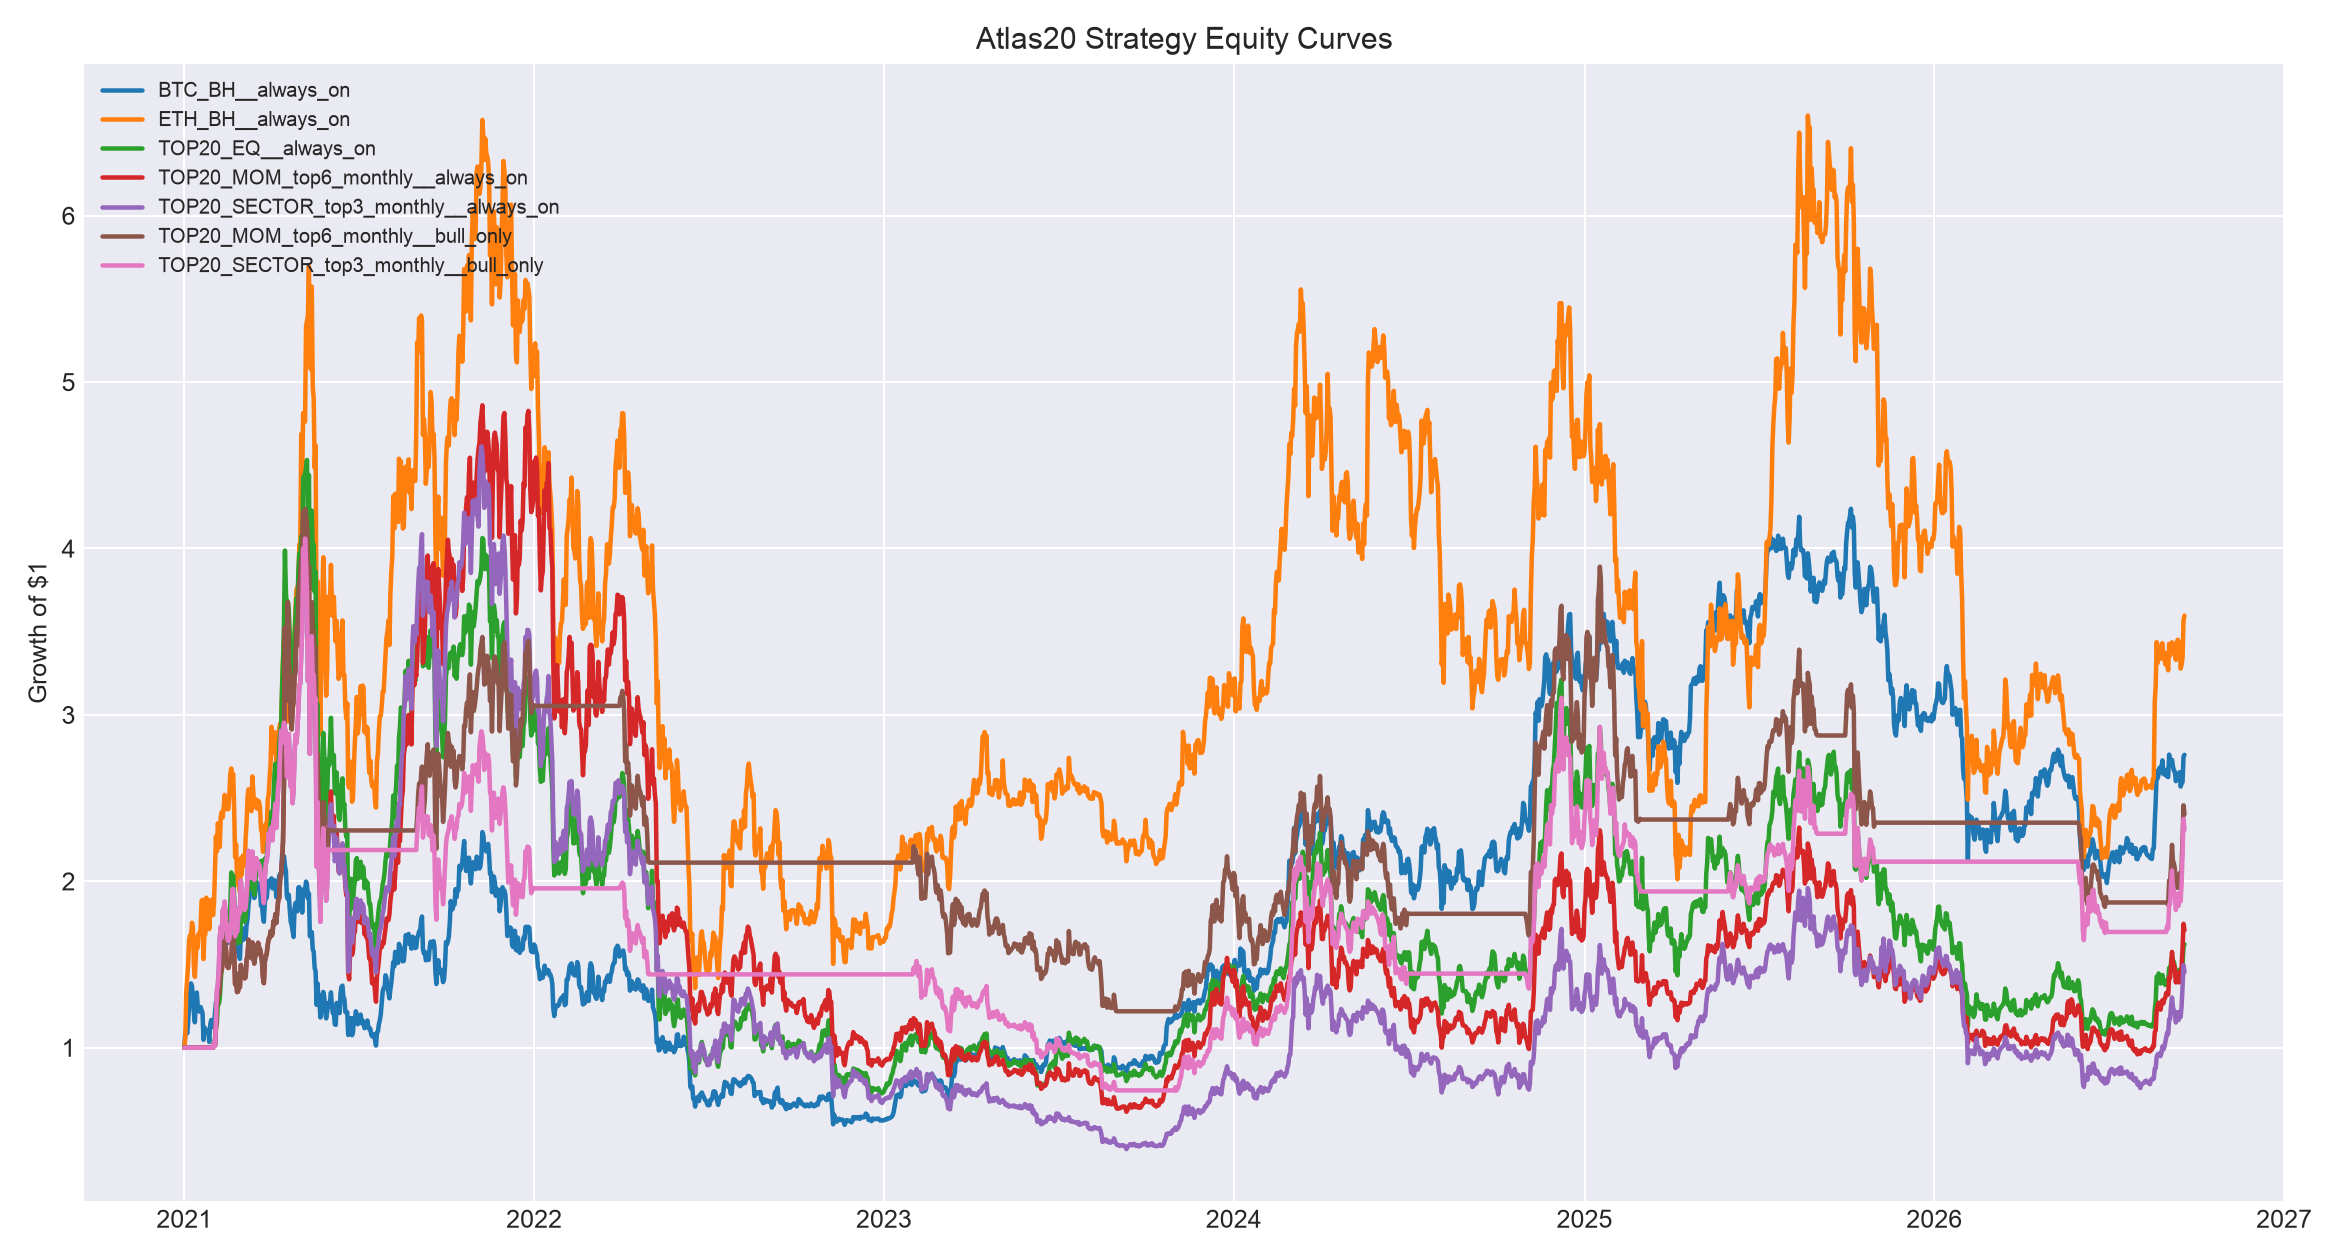

Source data for this figure (header and first rows):
, BTC_BH__always_on, ETH_BH__always_on, TOP20_EQ__always_on, TOP20_MOM_top4_monthly__always_on, TOP20_MOM_top4_biweekly__always_on, TOP20_MOM_top6_monthly__always_on, TOP20_MOM_top6_biweekly__always_on, TOP20_MOM_top8_monthly__always_on, TOP20_MOM_top8_biweekly__always_on, TOP20_SECTOR_top2_monthly__always_on, TOP20_SECTOR_top2_biweekly__always_on, TOP20_SECTOR_top3_monthly__always_on, TOP20_SECTOR_top3_biweekly__always_on, TOP20_SECTOR_top4_monthly__always_on, TOP20_SECTOR_top4_biweekly__always_on, BTC_BH__bull_only, ETH_BH__bull_only, TOP20_EQ__bull_only, TOP20_MOM_top4_monthly__bull_only, TOP20_MOM_top4_biweekly__bull_only, TOP20_MOM_top6_monthly__bull_only, TOP20_MOM_top6_biweekly__bull_only, TOP20_MOM_top8_monthly__bull_only
2021-01-01, 100000, 100000, 100000, 100000, 100000, 100000, 100000, 100000, 100000, 100000, 100000, 100000, 100000, 100000, 100000, 100000, 100000, 100000, 100000, 100000, 100000, 100000, 100000
2021-01-02, 109154, 105835, 100000, 100000, 112393, 100000, 109398, 100000, 107877, 100000, 103940, 100000, 105884, 100000, 108431, 100000, 100000, 100000, 100000, 100000, 100000, 100000, 100000
2021-01-03, 111378, 133297, 100000, 100000, 116490, 100000, 119321, 100000, 120786, 100000, 109160, 100000, 119091, 100000, 117809, 100000, 100000, 100000, 100000, 100000, 100000, 100000, 100000
2021-01-04, 108626, 142141, 100000, 100000, 111005, 100000, 119014, 100000, 119628, 100000, 107898, 100000, 116084, 100000, 113689, 100000, 100000, 100000, 100000, 100000, 100000, 100000, 100000
2021-01-05, 115491, 150309, 100000, 100000, 116366, 100000, 127132, 100000, 130136, 100000, 116742, 100000, 127830, 100000, 123946, 100000, 100000, 100000, 100000, 100000, 100000, 100000, 100000
2021-01-06, 125112, 164944, 100000, 100000, 122654, 100000, 140743, 100000, 142573, 100000, 121071, 100000, 135839, 100000, 130863, 100000, 100000, 100000, 100000, 100000, 100000, 100000, 100000
2021-01-07, 133765, 167481, 100000, 100000, 121173, 100000, 137151, 100000, 138139, 100000, 123056, 100000, 135985, 100000, 129092, 100000, 100000, 100000, 100000, 100000, 100000, 100000, 100000
2021-01-08, 138612, 167279, 100000, 100000, 122056, 100000, 138239, 100000, 137115, 100000, 121949, 100000, 134295, 100000, 127298, 100000, 100000, 100000, 100000, 100000, 100000, 100000, 100000
2021-01-09, 136767, 175051, 100000, 100000, 124491, 100000, 143754, 100000, 143209, 100000, 123986, 100000, 138121, 100000, 131200, 100000, 100000, 100000, 100000, 100000, 100000, 100000, 100000
2021-01-10, 130318, 172478, 100000, 100000, 119538, 100000, 137360, 100000, 136576, 100000, 119808, 100000, 131769, 100000, 125395, 100000, 100000, 100000, 100000, 100000, 100000, 100000, 100000
2021-01-11, 120839, 148961, 100000, 100000, 105609, 100000, 121363, 100000, 120753, 100000, 111031, 100000, 116713, 100000, 111472, 100000, 100000, 100000, 100000, 100000, 100000, 100000, 100000
2021-01-12, 115255, 142579, 100000, 100000, 102851, 100000, 119555, 100000, 119147, 100000, 111243, 100000, 114679, 100000, 109919, 100000, 100000, 100000, 100000, 100000, 100000, 100000, 100000
2021-01-13, 126784, 154508, 100000, 100000, 120423, 100000, 135782, 100000, 135566, 100000, 121033, 100000, 128873, 100000, 126449, 100000, 100000, 100000, 100000, 100000, 100000, 100000, 100000
2021-01-14, 133141, 166494, 100000, 100000, 134639, 100000, 146952, 100000, 145086, 100000, 127293, 100000, 135048, 100000, 136933, 100000, 100000, 100000, 100000, 100000, 100000, 100000, 100000
2021-01-15, 125116, 160124, 100000, 100000, 125467, 100000, 139029, 100000, 140207, 100000, 128088, 100000, 134473, 100000, 133694, 100000, 100000, 100000, 100000, 100000, 100000, 100000, 100000
2021-01-16, 122917, 168555, 100000, 100000, 139303, 100000, 155859, 100000, 153548, 100000, 134284, 100000, 145634, 100000, 142485, 100000, 100000, 100000, 100000, 100000, 100000, 100000, 100000
2021-01-17, 121602, 168095, 100000, 100000, 136963, 100000, 156700, 100000, 153951, 100000, 134662, 100000, 143046, 100000, 141018, 100000, 100000, 100000, 100000, 100000, 100000, 100000, 100000
2021-01-18, 124452, 171799, 100000, 100000, 136242, 100000, 157144, 100000, 155090, 100000, 138334, 100000, 145112, 100000, 143686, 100000, 100000, 100000, 100000, 100000, 100000, 100000, 100000
2021-01-19, 122549, 188199, 100000, 100000, 134527, 100000, 154258, 100000, 154432, 100000, 134293, 100000, 142142, 100000, 141378, 100000, 100000, 100000, 100000, 100000, 100000, 100000, 100000
2021-01-20, 120775, 188879, 100000, 100000, 138855, 100000, 158762, 100000, 157666, 100000, 136380, 100000, 145796, 100000, 143398, 100000, 100000, 100000, 100000, 100000, 100000, 100000, 100000
2021-01-21, 104732, 153255, 100000, 100000, 117957, 100000, 133600, 100000, 132490, 100000, 112563, 100000, 123832, 100000, 122270, 100000, 100000, 100000, 100000, 100000, 100000, 100000, 100000
2021-01-22, 112139, 168961, 100000, 100000, 129356, 100000, 149052, 100000, 146935, 100000, 127994, 100000, 137103, 100000, 134049, 100000, 100000, 100000, 100000, 100000, 100000, 100000, 100000
2021-01-23, 108951, 168207, 100000, 100000, 133691, 100000, 155095, 100000, 150980, 100000, 133368, 100000, 142155, 100000, 137832, 100000, 100000, 100000, 100000, 100000, 100000, 100000, 100000
2021-01-24, 109705, 190154, 100000, 100000, 138868, 100000, 167298, 100000, 162717, 100000, 155550, 100000, 153469, 100000, 146813, 100000, 100000, 100000, 100000, 100000, 100000, 100000, 100000
2021-01-25, 109966, 180973, 100000, 100000, 134122, 100000, 160880, 100000, 156893, 100000, 146527, 100000, 148833, 100000, 142337, 100000, 100000, 100000, 100000, 100000, 100000, 100000, 100000
2021-01-26, 110658, 185433, 100000, 100000, 139575, 100000, 168151, 100000, 162980, 100000, 155880, 100000, 156130, 100000, 147437, 100000, 100000, 100000, 100000, 100000, 100000, 100000, 100000
2021-01-27, 103396, 171240, 100000, 100000, 125733, 100000, 156978, 100000, 151959, 100000, 151927, 100000, 146802, 100000, 137792, 100000, 100000, 100000, 100000, 100000, 100000, 100000, 100000
2021-01-28, 113703, 182076, 100000, 100000, 138217, 100000, 170855, 100000, 165085, 100000, 163930, 100000, 157287, 100000, 149950, 100000, 100000, 100000, 100000, 100000, 100000, 100000, 100000
2021-01-29, 116591, 188913, 100000, 100000, 139217, 100000, 170252, 100000, 165780, 100000, 162399, 100000, 157397, 100000, 150351, 100000, 100000, 100000, 100000, 100000, 100000, 100000, 100000
2021-01-30, 116432, 188037, 100000, 100000, 137905, 100000, 171609, 100000, 167539, 100000, 156511, 100000, 143906, 100000, 141888, 100000, 100000, 100000, 100000, 100000, 100000, 100000, 100000
2021-01-31, 112508, 179684, 100000, 100000, 137901, 100000, 169114, 100000, 163748, 100000, 158947, 100000, 147979, 100000, 143168, 100000, 100000, 100000, 100000, 100000, 100000, 100000, 100000
2021-02-01, 113944, 187071, 103399, 102139, 142268, 102500, 174659, 104404, 172005, 102192, 164560, 103086, 150999, 102531, 145727, 101074, 103902, 103399, 102139, 100000, 102500, 100000, 104404
2021-02-02, 120648, 207041, 105296, 97783, 136560, 101316, 172913, 105778, 174358, 97186, 157067, 101218, 149701, 102095, 146236, 107021, 114995, 105296, 97783, 100000, 101316, 100000, 105778
2021-02-03, 127313, 226953, 111905, 107991, 150165, 112003, 190392, 115724, 190211, 110667, 177913, 114754, 171079, 113748, 163783, 112933, 126054, 111905, 107991, 100000, 112003, 100000, 115724
2021-02-04, 125458, 217914, 114889, 131212, 179973, 125498, 211369, 125206, 204524, 137453, 217128, 134084, 195996, 127611, 180684, 111288, 121033, 114889, 131212, 100000, 125498, 100000, 125206
2021-02-05, 129597, 234843, 126182, 137489, 190543, 132248, 224363, 134945, 221630, 137751, 220367, 137522, 198562, 132248, 185589, 114959, 130436, 126182, 137489, 100000, 132248, 100000, 134945
2021-02-06, 133408, 229267, 126227, 135409, 184829, 131791, 221411, 137471, 224214, 140576, 220544, 147189, 202548, 138047, 186282, 118340, 127339, 126227, 135409, 100000, 131791, 100000, 137471
2021-02-07, 132176, 220574, 129472, 146638, 196036, 139046, 230239, 143588, 231813, 158177, 241970, 166044, 221908, 151903, 199721, 117247, 122511, 129472, 146638, 100000, 139046, 100000, 143588
2021-02-08, 156955, 238664, 139797, 151833, 203605, 146510, 243033, 151139, 244288, 162543, 249518, 172572, 233218, 157534, 208917, 139227, 132558, 139797, 151833, 100000, 146510, 100000, 151139
2021-02-09, 157922, 241591, 148096, 150836, 204080, 146009, 243695, 151726, 246341, 154414, 239197, 165903, 224162, 154893, 205949, 140085, 134184, 148096, 150836, 100000, 146009, 100000, 151726
2021-02-10, 152612, 238340, 155269, 157539, 213311, 151800, 253506, 164047, 266639, 162526, 252139, 182637, 232299, 166632, 210568, 135374, 132378, 155269, 157539, 100000, 151800, 100000, 164047
2021-02-11, 162774, 243744, 162971, 158123, 214991, 156090, 261539, 167547, 272946, 161006, 251012, 182102, 233394, 167351, 213022, 144389, 135380, 162971, 158123, 100000, 156090, 100000, 167547
2021-02-12, 161400, 251907, 174424, 162263, 221050, 166498, 279513, 175841, 286845, 164839, 257644, 187697, 243398, 174602, 224739, 143170, 139914, 174424, 162263, 100000, 166498, 100000, 175841
2021-02-13, 160043, 247886, 179792, 154676, 207365, 162491, 264928, 171838, 272949, 155897, 243893, 179963, 232423, 172623, 213522, 141967, 137681, 179792, 154676, 93815, 162491, 94732, 171838
2021-02-14, 165519, 246653, 173348, 147024, 192577, 154138, 249170, 163415, 259901, 148134, 232010, 170653, 226344, 164744, 204577, 146824, 136996, 173348, 147024, 87125, 154138, 89098, 163415
2021-02-15, 162895, 243197, 170161, 139690, 186529, 148656, 243403, 159519, 259103, 139226, 218634, 164945, 212641, 159674, 195244, 144497, 135076, 170161, 139690, 84389, 148656, 87035, 159519
2021-02-16, 167159, 243371, 171575, 135455, 180112, 147897, 242656, 159322, 263261, 134465, 212334, 164170, 208243, 158428, 191441, 148278, 135173, 171575, 135455, 81486, 147897, 86768, 159322
2021-02-17, 177179, 252580, 180407, 135906, 180732, 150649, 248249, 162747, 274379, 134419, 213650, 165283, 227145, 159576, 205541, 157167, 140288, 180407, 135906, 81766, 150649, 88768, 162747
2021-02-18, 175584, 264740, 184784, 139901, 193661, 152508, 257180, 165825, 288195, 142383, 224092, 173850, 256117, 166205, 228578, 155752, 147041, 184784, 139901, 87615, 152508, 91962, 165825
2021-02-19, 189882, 267844, 205280, 132624, 186536, 152259, 254802, 166343, 321639, 134279, 211542, 172256, 328555, 167520, 277817, 168436, 148765, 205280, 132624, 84392, 152259, 91112, 166343
2021-02-20, 190601, 262292, 198490, 147938, 196784, 165666, 289200, 183078, 326192, 152352, 247061, 195224, 299987, 184077, 262510, 169073, 145682, 198490, 147938, 89028, 165666, 103411, 183078
2021-02-21, 195495, 264487, 203522, 147460, 195963, 166401, 288609, 182970, 335383, 152613, 246995, 195402, 323269, 184258, 277895, 173414, 146901, 203522, 147460, 88657, 166401, 103200, 182970
2021-02-22, 184172, 243498, 190757, 138863, 186082, 156869, 274745, 174314, 317329, 144673, 234474, 188263, 300381, 176009, 259783, 163370, 135243, 190757, 138863, 84187, 156869, 98243, 174314
2021-02-23, 165883, 214558, 166352, 122480, 162839, 138075, 243224, 152984, 281539, 128487, 208229, 166886, 262700, 153649, 226612, 147147, 119170, 166352, 122480, 73671, 138075, 86971, 152984
2021-02-24, 168876, 222261, 174060, 131865, 179322, 144770, 257433, 162047, 297518, 139173, 223738, 180136, 288917, 166111, 249060, 149802, 123448, 174060, 131865, 81128, 144770, 92052, 162047
2021-02-25, 160003, 201645, 162697, 120920, 169213, 133426, 240710, 153101, 276366, 126318, 203520, 169597, 263613, 154433, 230538, 141931, 111998, 162697, 120920, 76555, 133426, 86072, 153101
2021-02-26, 157441, 197591, 164173, 119288, 176706, 133668, 247059, 158860, 279838, 124695, 200924, 176979, 255303, 160543, 229232, 139659, 109746, 164173, 119288, 79945, 133668, 88343, 158860
2021-02-27, 156927, 199496, 169435, 121717, 178418, 139676, 252078, 166528, 286045, 126237, 203786, 183816, 257213, 166827, 232060, 139203, 110804, 169435, 121717, 80719, 139676, 90137, 166528
2021-02-28, 153358, 193494, 163340, 119216, 172567, 136278, 244573, 162955, 277927, 123142, 197417, 180743, 246862, 162787, 224446, 136036, 107470, 163340, 119216, 78072, 136278, 87454, 162955
2021-03-01, 168624, 213807, 177211, 130702, 189250, 149686, 268527, 178463, 304509, 137084, 219765, 200345, 273713, 181371, 250172, 149579, 118752, 177211, 130702, 85620, 149686, 96019, 178463
... 2,028 more rows
